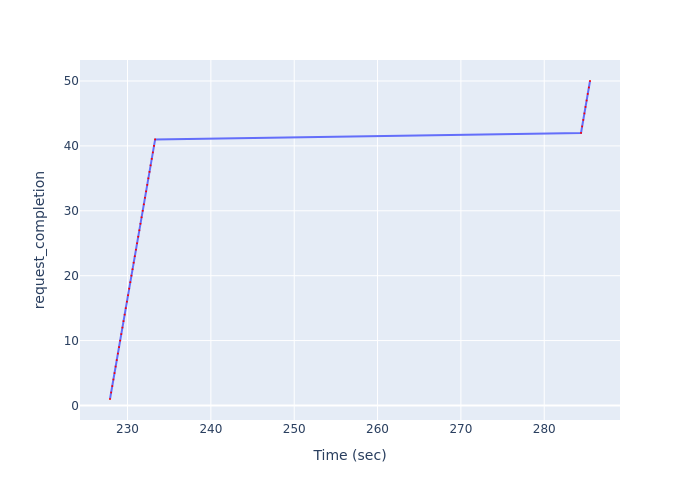

Data behind this chart, as committed beside it:
Time (sec), request_completion
227.9, 1
228, 2
228.2, 3
228.3, 4
228.4, 5
228.6, 6
228.7, 7
228.8, 8
229, 9
229.1, 10
229.3, 11
229.4, 12
229.5, 13
229.7, 14
229.8, 15
229.9, 16
230.1, 17
230.2, 18
230.3, 19
230.5, 20
230.6, 21
230.7, 22
230.9, 23
231, 24
231.1, 25
231.3, 26
231.4, 27
231.6, 28
231.7, 29
231.8, 30
232, 31
232.1, 32
232.2, 33
232.4, 34
232.5, 35
232.6, 36
232.8, 37
232.9, 38
233, 39
233.2, 40
233.3, 41
284.4, 42
284.6, 43
284.7, 44
284.8, 45
285, 46
285.1, 47
285.2, 48
285.4, 49
285.5, 50
